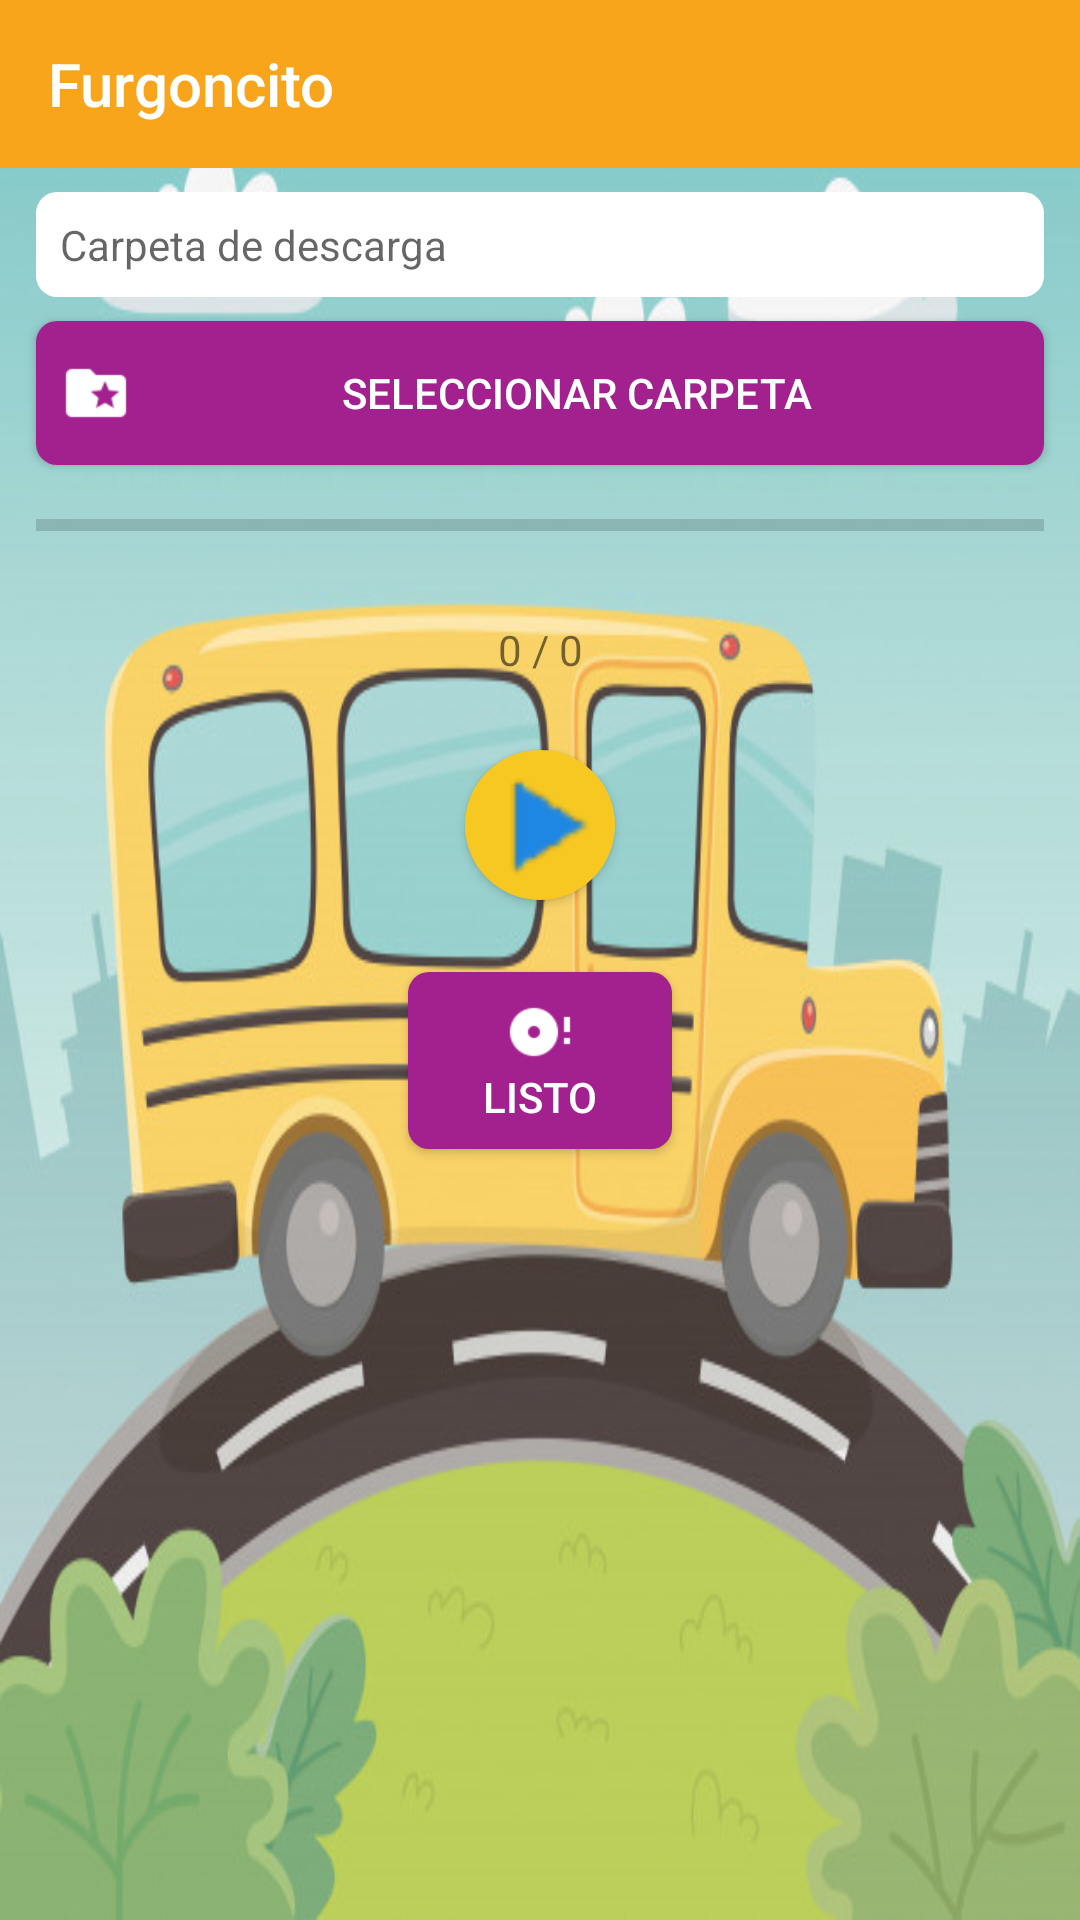

The Android layout XML behind this screen, and the referenced resources:
<!-- AndroidManifest.xml: application theme AppTheme -->
<!-- res/layout/activity_download_manager.xml -->
<?xml version="1.0" encoding="utf-8"?>
<ScrollView xmlns:android="http://schemas.android.com/apk/res/android"
  xmlns:app="http://schemas.android.com/apk/res-auto"
  xmlns:tools="http://schemas.android.com/tools"
  android:layout_width="match_parent"
  android:layout_height="match_parent"
  android:fillViewport="true"
  tools:context=".DownloadManager">
  <RelativeLayout
    android:layout_width="match_parent"
    android:layout_height="wrap_content"
    android:background="@drawable/fondo_school_bus">
    <Button
      android:id="@+id/btnSeleccionCarpeta"
      android:layout_width="match_parent"
      android:layout_height="wrap_content"
      android:layout_below="@id/etCarpetaDescarga"
      android:layout_marginHorizontal="@dimen/medium"
      android:padding="@dimen/small"
      android:background="@drawable/button_background"
      android:drawableStart="@drawable/ic_folder_special"
      android:focusable="true"
      android:onClick="mostrarEleccionDirectorio"
      android:text="@string/seleccionar_carpeta"
      android:textColor="@color/blanco" />
    <Button
      android:id="@+id/btn_termino"
      android:layout_width="wrap_content"
      android:layout_height="wrap_content"
      android:layout_margin="@dimen/medium"
      android:layout_below="@id/btn_descarga"
      android:layout_centerHorizontal="true"
      android:padding="@dimen/small"
      android:background="@drawable/button_background"
      android:drawableTop="@drawable/ic_disc_full_white_24dp"
      android:focusable="true"
      android:onClick="cerrarPantalla"
      android:text="@string/btn_terminar"
      android:textColor="@color/blanco" />
    <EditText
      android:id="@+id/etCarpetaDescarga"
      android:layout_width="match_parent"
      android:layout_height="wrap_content"
      android:layout_below="@id/toolbar"
      android:layout_marginHorizontal="@dimen/medium"
      android:layout_marginVertical="@dimen/small"
      android:padding="@dimen/small"
      android:background="@drawable/button_background_blanco"
      android:focusable="false"
      android:focusableInTouchMode="false"
      android:hint="@string/carpeta_de_descarga"
      android:importantForAutofill="no"
      android:inputType="none"
      android:textSize="@dimen/txt_size" />
    <ProgressBar
      android:id="@+id/barra_progreso"
      style="?android:attr/progressBarStyleHorizontal"
      android:layout_width="match_parent"
      android:layout_height="wrap_content"
      android:layout_marginTop="@dimen/medium"
      android:layout_marginBottom="@dimen/medium"
      android:layout_marginStart="@dimen/medium"
      android:layout_marginEnd="@dimen/medium"
      android:layout_below="@id/btnSeleccionCarpeta"
      android:progressTint="@color/colorPrimary" />
    <TextView
      android:id="@+id/tv_progreso"
      android:layout_width="match_parent"
      android:layout_height="wrap_content"
      android:layout_margin="@dimen/medium"
      android:layout_below="@id/barra_progreso"
      android:layout_centerHorizontal="true"
      android:text="@string/progreso_descarga"
      android:textAlignment="center" />
    <ToggleButton
      android:id="@+id/btn_descarga"
      android:layout_width="50dp"
      android:layout_height="50dp"
      android:layout_marginTop="@dimen/medium"
      android:layout_marginBottom="@dimen/medium"
      android:layout_marginStart="@dimen/medium"
      android:layout_marginEnd="@dimen/medium"
      android:layout_below="@id/tv_progreso"
      android:layout_centerHorizontal="true"
      android:background="@drawable/toggle_btn_descarga"
      android:checked="true"
      android:onClick="btnDescargar"
      android:textOff=""
      android:textOn="" />
    <androidx.appcompat.widget.Toolbar
      android:id="@+id/toolbar"
      android:layout_width="match_parent"
      android:layout_height="wrap_content"
      android:layout_alignParentTop="true"
      android:background="@color/colorPrimary"
      android:theme="@style/ThemeOverlay.AppCompat.Dark"
      app:title="@string/app_name"
      app:titleTextColor="#FFF" />
  </RelativeLayout>
</ScrollView>
<!-- resources referenced by this layout -->
<resources>
  <color name="blanco">#FFFFFF</color>
  <color name="colorPrimary">#F8A51B</color>
  <dimen name="medium">12dp</dimen>
  <dimen name="small">8dp</dimen>
  <dimen name="txt_size">14sp</dimen>
  <!-- drawable button_background (drawable) -->
  <?xml version="1.0" encoding="utf-8"?>
  <shape xmlns:android="http://schemas.android.com/apk/res/android"
    android:shape="rectangle">
    <corners android:radius="7dp" />
    <solid android:color="@color/miPurpura" />
  </shape>
  <!-- drawable button_background_blanco (drawable) -->
  <?xml version="1.0" encoding="utf-8"?>
  <shape xmlns:android="http://schemas.android.com/apk/res/android"
    android:shape="rectangle">
    <corners android:radius="7dp" />
    <solid android:color="@color/blanco" />
  </shape>
  <!-- drawable fondo_school_bus: png bitmap (drawable-hdpi, 163667 bytes) -->
  <!-- drawable ic_disc_full_white_24dp: png bitmap (drawable-hdpi, 660 bytes) -->
  <!-- drawable ic_folder_special: png bitmap (drawable-hdpi, 296 bytes) -->
  <!-- drawable toggle_btn_descarga (drawable) -->
  <?xml version="1.0" encoding="utf-8"?>
  <selector xmlns:android="http://schemas.android.com/apk/res/android">
    <item android:drawable="@drawable/toggle_on" android:state_checked="true" />
    <item android:drawable="@drawable/toggle_off" android:state_checked="false" />
  </selector>
  <string name="app_name">Furgoncito</string>
  <string name="btn_terminar">Listo</string>
  <string name="carpeta_de_descarga">Carpeta de descarga</string>
  <string name="progreso_descarga">0 / 0</string>
  <string name="seleccionar_carpeta">Seleccionar carpeta</string>
  <style name="AppTheme" parent="Theme.AppCompat.Light.NoActionBar">
      
      <item name="colorPrimary">@color/colorPrimary</item>
      <item name="colorPrimaryDark">@color/colorPrimaryDark</item>
      <item name="colorAccent">@color/colorAccent</item>
    </style>
  <color name="miPurpura">#A3218E</color>
  <!-- drawable toggle_on (drawable) -->
  <?xml version="1.0" encoding="utf-8"?>
  <layer-list xmlns:android="http://schemas.android.com/apk/res/android">
    <item>
      <shape android:shape="oval">
        <solid android:color="@color/narango" />
      </shape>
    </item>
    <item android:drawable="@drawable/ic_play_arrow_blue_600_24dp">
      <shape android:shape="oval">
        <solid android:color="@color/narango" />
      </shape>
    </item>
  </layer-list>
  <!-- drawable toggle_off (drawable) -->
  <?xml version="1.0" encoding="utf-8"?>
  <layer-list xmlns:android="http://schemas.android.com/apk/res/android">
    <item>
      <shape android:shape="oval">
        <solid android:color="@color/narango" />
      </shape>
    </item>
    <item android:drawable="@drawable/ic_stop_blue_600_24dp">
      <shape android:shape="oval">
        <solid android:color="@color/narango" />
      </shape>
    </item>
  </layer-list>
  <color name="colorPrimaryDark">#F8A51B</color>
  <color name="colorAccent">#FC4850</color>
  <color name="narango">#F8C822</color>
  <!-- drawable ic_play_arrow_blue_600_24dp: png bitmap (drawable-hdpi, 461 bytes) -->
  <!-- drawable ic_stop_blue_600_24dp: png bitmap (drawable-hdpi, 149 bytes) -->
</resources>
